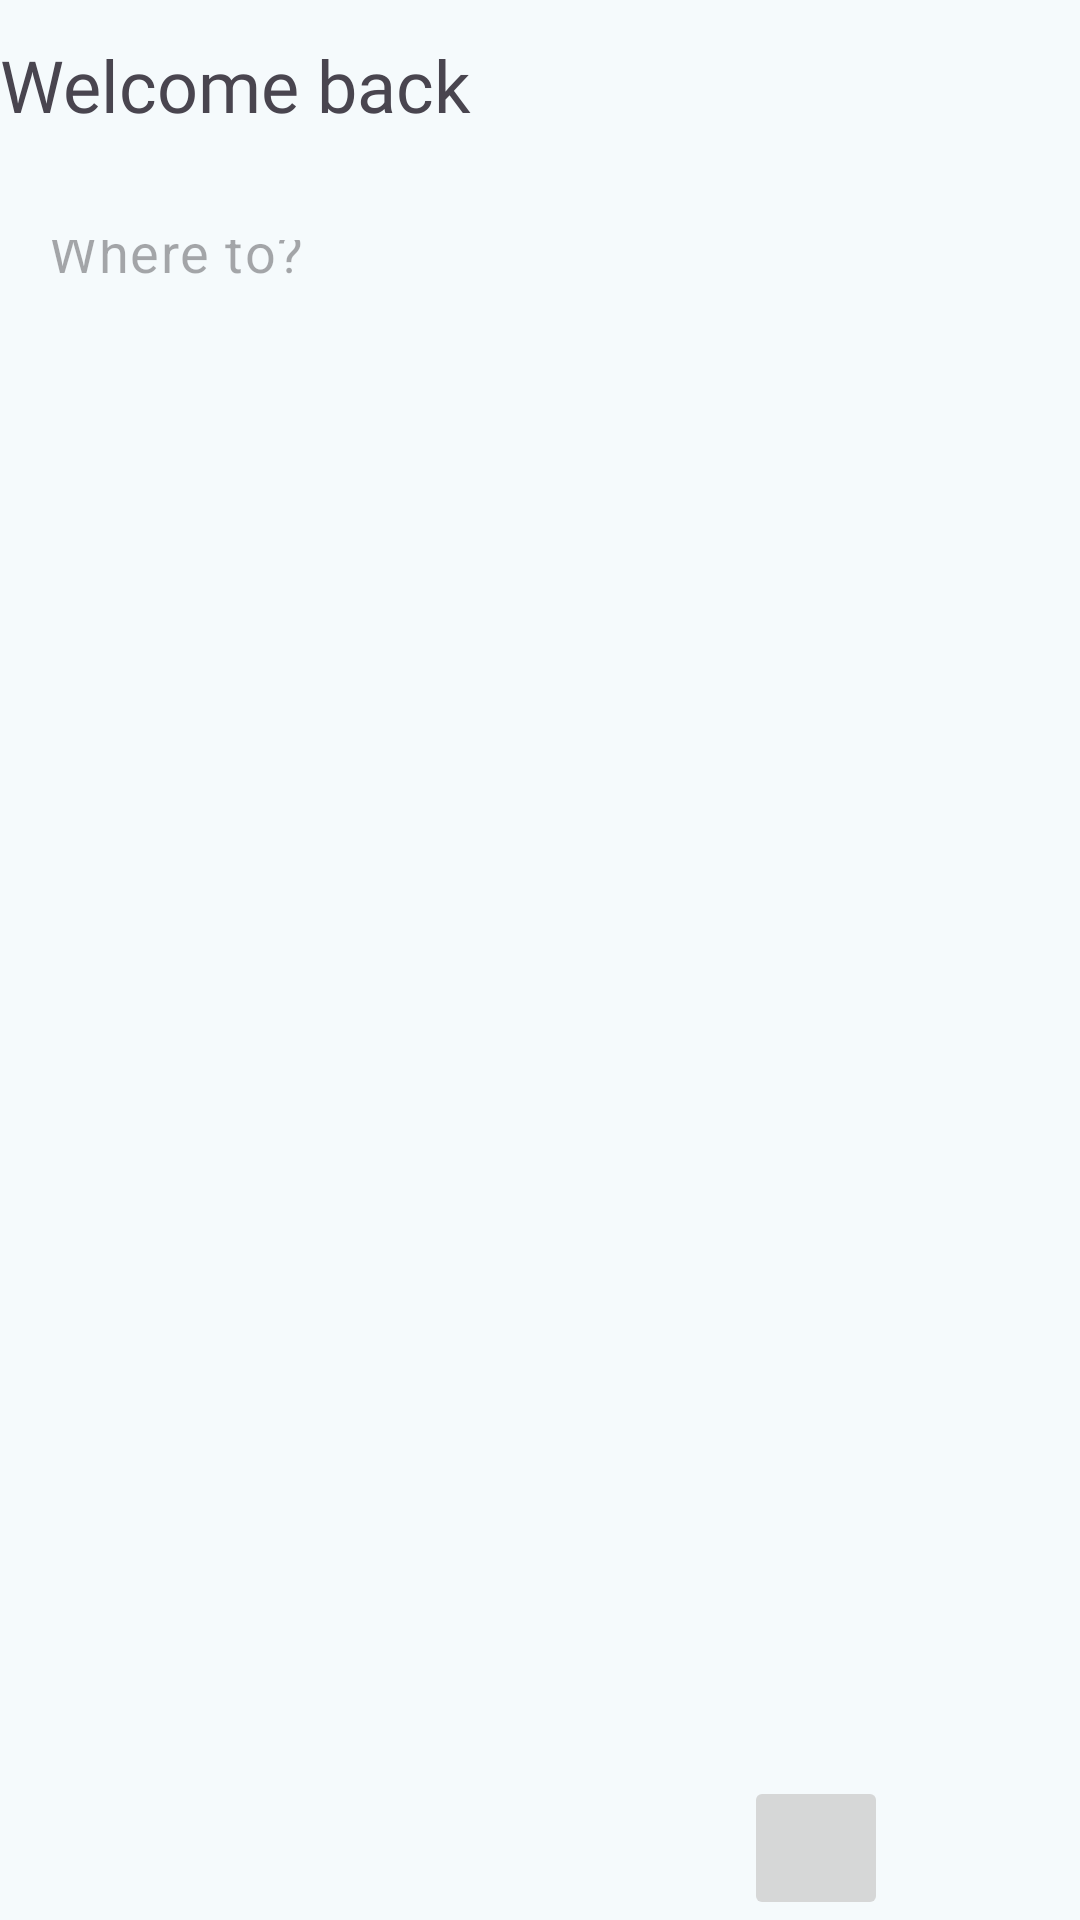

This screen was rendered from an Android layout file. Write that file and the resources it references.
<!-- AndroidManifest.xml: application theme AppTheme -->
<!-- res/layout/main_destinations_list_fragment.xml -->
<?xml version="1.0" encoding="utf-8"?>
<androidx.constraintlayout.widget.ConstraintLayout xmlns:android="http://schemas.android.com/apk/res/android"
    xmlns:app="http://schemas.android.com/apk/res-auto"
    xmlns:tools="http://schemas.android.com/tools"
    android:id="@+id/destination_list_fragment"
    android:layout_width="match_parent"
    android:layout_height="match_parent">

    <TextView
        android:id="@+id/welcome_text_view"
        android:layout_width="@dimen/null_width"
        android:layout_height="@dimen/medium_height"
        android:layout_marginTop="@dimen/large_margin_top"
        android:layout_marginEnd="@dimen/margin_end"
        android:fontFamily="@font/aboreto_regular"
        android:text="@string/main_title"
        android:textSize="@dimen/text_large"
        app:layout_constraintBottom_toBottomOf="@+id/main_button_settings"
        app:layout_constraintEnd_toStartOf="@+id/main_button_settings"
        app:layout_constraintStart_toStartOf="parent"
        app:layout_constraintTop_toTopOf="@+id/main_button_settings" />

    <ImageButton
        android:id="@+id/main_button_settings"
        style="@style/IconButton"
        android:layout_width="@dimen/medium_width_button"
        android:layout_height="@dimen/medium_height"
        android:contentDescription="@string/desc_settings"
        android:src="@drawable/settings_24px"
        app:layout_constraintEnd_toEndOf="parent"
        app:layout_constraintTop_toTopOf="parent" />

    <EditText
        android:id="@+id/search_bar_edit_text"
        style="@style/StandardInput"
        android:layout_width="@dimen/null_width"
        android:layout_height="@dimen/medium_height"
        android:layout_marginTop="@dimen/margin_top"
        android:layout_marginEnd="@dimen/margin_end"
        android:hint="@string/search_destinations"
        android:padding="@dimen/padding_standard"
        app:layout_constraintEnd_toStartOf="@+id/main_filter_button"
        app:layout_constraintStart_toStartOf="parent"
        app:layout_constraintTop_toBottomOf="@id/main_button_settings" />

    <ImageButton
        android:id="@+id/main_filter_button"
        style="@style/IconButton"
        android:layout_width="@dimen/medium_width_button"
        android:layout_height="@dimen/medium_height"
        android:contentDescription="@string/filter"
        android:src="@drawable/filter_alt_24px"
        app:layout_constraintBottom_toBottomOf="@id/search_bar_edit_text"
        app:layout_constraintEnd_toEndOf="parent"
        app:layout_constraintTop_toTopOf="@id/search_bar_edit_text" />

    <androidx.recyclerview.widget.RecyclerView
        android:id="@+id/destinations_recycler_view"
        android:layout_width="0dp"
        android:layout_height="0dp"
        android:layout_marginTop="@dimen/margin_top"
        app:layoutManager="androidx.recyclerview.widget.LinearLayoutManager"
        app:layout_constraintBottom_toTopOf="@id/logout_button"
        app:layout_constraintEnd_toEndOf="parent"
        app:layout_constraintStart_toStartOf="parent"
        app:layout_constraintTop_toBottomOf="@id/search_bar_edit_text"
        tools:listitem="@layout/item_destination" />

    <ProgressBar
        android:id="@+id/loadingProgressBar"
        style="?android:attr/progressBarStyle"
        android:layout_width="wrap_content"
        android:layout_height="wrap_content"
        android:visibility="gone"
        app:layout_constraintBottom_toBottomOf="parent"
        app:layout_constraintEnd_toEndOf="parent"
        app:layout_constraintStart_toStartOf="parent"
        app:layout_constraintTop_toTopOf="parent"
        tools:visibility="visible" />

    <ImageButton
        android:id="@+id/logout_button"
        style="@style/IconButton"
        android:layout_width="@dimen/medium_width_button"
        android:layout_height="@dimen/medium_height"
        android:contentDescription="@string/logout"
        android:src="@drawable/logout_24px"
        app:layout_constraintBottom_toBottomOf="parent"
        app:layout_constraintEnd_toEndOf="parent" />

    <ImageButton
        android:id="@+id/send_broadcast_button"
        android:layout_width="@dimen/medium_height"
        android:layout_height="@dimen/medium_height"
        android:layout_marginEnd="@dimen/margin_end"
        android:contentDescription="@string/broadcast_button"
        android:src="@drawable/check_circle_24px"
        app:layout_constraintBottom_toBottomOf="parent"
        app:layout_constraintEnd_toStartOf="@id/logout_button" />

</androidx.constraintlayout.widget.ConstraintLayout>
<!-- res/layout/item_destination.xml (included above) -->
<?xml version="1.0" encoding="utf-8"?>
<androidx.constraintlayout.widget.ConstraintLayout xmlns:android="http://schemas.android.com/apk/res/android"
    xmlns:app="http://schemas.android.com/apk/res-auto"
    xmlns:tools="http://schemas.android.com/tools"
    android:layout_width="match_parent"
    android:layout_height="wrap_content"
    android:padding="@dimen/padding_large">

    <ImageView
        android:id="@+id/destination_image_view"
        android:layout_width="@dimen/high_image_width"
        android:layout_height="@dimen/high_image_heigth"
        android:layout_marginTop="@dimen/large_margin_top"
        android:scaleType="centerCrop"
        android:src="@drawable/no_picture"
        app:layout_constraintStart_toStartOf="parent"
        app:layout_constraintTop_toTopOf="parent" />

    <TextView
        android:id="@+id/destination_name_text_view"
        android:layout_width="0dp"
        android:layout_height="@dimen/small_height_text_view"
        android:layout_marginStart="@dimen/margin_start"
        android:fontFamily="@font/aboreto_regular"
        app:layout_constraintEnd_toEndOf="parent"
        app:layout_constraintStart_toEndOf="@id/destination_image_view"
        app:layout_constraintTop_toTopOf="@id/destination_image_view" />


    <TextView
        android:id="@+id/destination_country_text_view"
        android:layout_width="0dp"
        android:layout_height="@dimen/small_height_text_view"
        android:fontFamily="@font/aboreto_regular"
        app:layout_constraintEnd_toEndOf="parent"
        app:layout_constraintStart_toStartOf="@id/destination_name_text_view"
        app:layout_constraintTop_toBottomOf="@id/destination_name_text_view" />

    <TextView
        android:id="@+id/destination_price_text_view"
        android:layout_width="wrap_content"
        android:layout_height="wrap_content"
        android:layout_marginTop="@dimen/margin_top"
        android:fontFamily="@font/aboreto_regular"
        android:textColor="?attr/colorPrimary"
        android:textStyle="bold"
        app:layout_constraintStart_toStartOf="@id/destination_country_text_view"
        app:layout_constraintTop_toBottomOf="@id/destination_country_text_view" />

</androidx.constraintlayout.widget.ConstraintLayout>
<!-- resources referenced by this layout -->
<resources>
  <dimen name="high_image_heigth">80dp</dimen>
  <dimen name="high_image_width">80dp</dimen>
  <dimen name="large_margin_top">24dp</dimen>
  <dimen name="margin_end">16dp</dimen>
  <dimen name="margin_start">16dp</dimen>
  <dimen name="margin_top">16dp</dimen>
  <dimen name="medium_height">48dp</dimen>
  <dimen name="medium_width_button">48dp</dimen>
  <dimen name="null_width">0dp</dimen>
  <dimen name="padding_large">30dp</dimen>
  <dimen name="padding_standard">16dp</dimen>
  <dimen name="small_height_text_view">36dp</dimen>
  <dimen name="text_large">24sp</dimen>
  <string name="broadcast_button">broadcast</string>
  <string name="desc_settings">Settings</string>
  <string name="filter">Filter</string>
  <string name="logout">Logout</string>
  <string name="main_title">Welcome back</string>
  <string name="search_destinations">Where to?</string>
  <dimen name="high_width">300dp</dimen>
  <dimen name="text_medium">18sp</dimen>
  <string name="enter_input">Enter Input</string>
  <color name="md_theme_primary">#006876</color>
  <color name="md_theme_onPrimary">#FFFFFF</color>
  <color name="md_theme_primaryContainer">#A1EFFF</color>
  <color name="md_theme_onPrimaryContainer">#004E59</color>
  <color name="md_theme_secondary">#156B54</color>
  <color name="md_theme_onSecondary">#FFFFFF</color>
  <color name="md_theme_secondaryContainer">#102C46</color>
  <color name="md_theme_onSecondaryContainer">#00513E</color>
  <color name="md_theme_tertiary">#545D7E</color>
  <color name="md_theme_onTertiary">#FFFFFF</color>
  <color name="md_theme_tertiaryContainer">#DBE1FF</color>
  <color name="md_theme_onTertiaryContainer">#3C4665</color>
  <color name="md_theme_error">#904A43</color>
  <color name="md_theme_onError">#FFFFFF</color>
  <color name="md_theme_errorContainer">#FFDAD6</color>
  <color name="md_theme_onErrorContainer">#73342D</color>
  <color name="md_theme_background">#F5FAFC</color>
  <color name="md_theme_onBackground">#171D1E</color>
  <color name="md_theme_surface">#F4FBF8</color>
  <color name="md_theme_onSurface">#161D1C</color>
  <color name="md_theme_surfaceVariant">#DBE4E6</color>
  <color name="md_theme_onSurfaceVariant">#3F484A</color>
  <color name="md_theme_outline">#6F797B</color>
  <color name="md_theme_outlineVariant">#BFC8CA</color>
  <color name="md_theme_inverseSurface">#2B3230</color>
  <color name="md_theme_inverseOnSurface">#ECF2F0</color>
  <color name="md_theme_inversePrimary">#83D3E3</color>
  <color name="md_theme_primaryFixed">#A1EFFF</color>
  <color name="md_theme_onPrimaryFixed">#001F25</color>
  <color name="md_theme_primaryFixedDim">#83D3E3</color>
  <color name="md_theme_onPrimaryFixedVariant">#004E59</color>
  <color name="md_theme_secondaryFixed">#A4F2D5</color>
  <color name="md_theme_onSecondaryFixed">#002117</color>
  <color name="md_theme_secondaryFixedDim">#88D6BA</color>
  <color name="md_theme_tertiaryFixed">#DBE1FF</color>
  <color name="md_theme_onTertiaryFixed">#101A37</color>
  <color name="md_theme_tertiaryFixedDim">#BCC5EB</color>
  <color name="md_theme_onTertiaryFixedVariant">#3C4665</color>
  <color name="md_theme_surfaceDim">#D5DBD9</color>
  <color name="md_theme_surfaceBright">#F4FBF8</color>
  <color name="md_theme_surfaceContainerLowest">#FFFFFF</color>
  <color name="md_theme_surfaceContainerLow">#EFF5F2</color>
  <color name="md_theme_surfaceContainer">#E9EFED</color>
  <color name="md_theme_surfaceContainerHigh">#E3EAE7</color>
  <color name="md_theme_surfaceContainerHighest">#DDE4E1</color>
  <color name="colorCustomColor1">#00677C</color>
  <color name="colorOnCustomColor1">#FFFFFF</color>
  <color name="colorCustomColor1Container">#B1ECFF</color>
  <color name="colorOnCustomColor1Container">#004E5E</color>
  <color name="colorCustomColor2">#216487</color>
  <color name="colorOnCustomColor2">#FFFFFF</color>
  <color name="colorCustomColor2Container">#C6E7FF</color>
  <color name="colorOnCustomColor2Container">#004C6B</color>
</resources>
